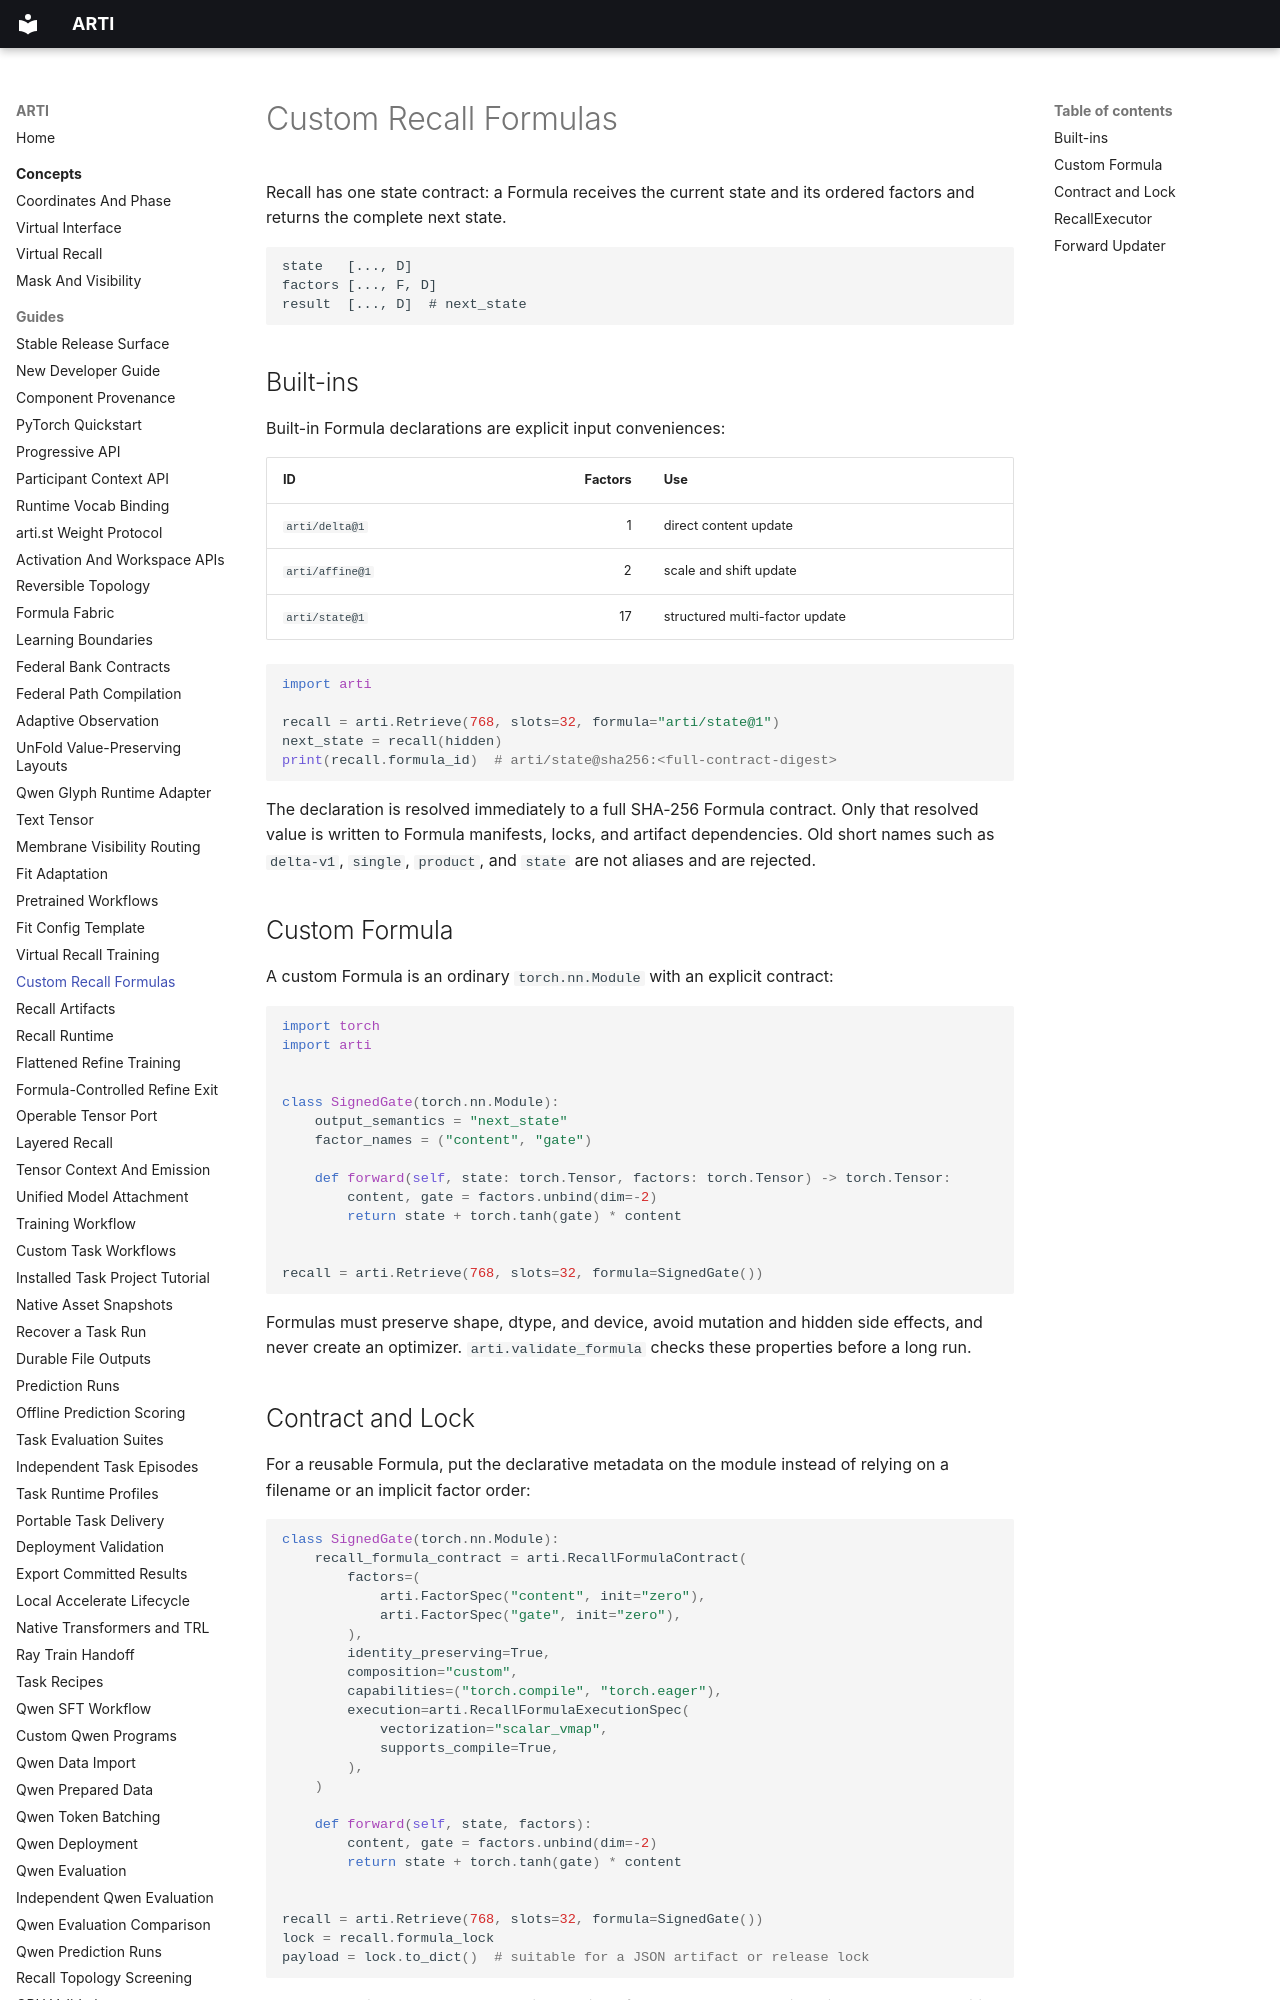

repository: ragnarok-io/ARTI · page: guides/custom-recall-formulas/index.html · generator: mkdocs

# Custom Recall Formulas

Recall has one state contract: a Formula receives the current state and its
ordered factors and returns the complete next state.

```text
state   [..., D]
factors [..., F, D]
result  [..., D]  # next_state
```

## Built-ins

Built-in Formula declarations are explicit input conveniences:

| ID | Factors | Use |
| --- | ---: | --- |
| `arti/delta@1` | 1 | direct content update |
| `arti/affine@1` | 2 | scale and shift update |
| `arti/state@1` | 17 | structured multi-factor update |

```python
import arti

recall = arti.Retrieve(768, slots=32, formula="arti/state@1")
next_state = recall(hidden)
print(recall.formula_id)  # arti/state@sha256:<full-contract-digest>
```

The declaration is resolved immediately to a full SHA-256 Formula contract.
Only that resolved value is written to Formula manifests, locks, and artifact
dependencies. Old short names such as `delta-v1`, `single`, `product`, and
`state` are not aliases and are rejected.

## Custom Formula

A custom Formula is an ordinary `torch.nn.Module` with an explicit contract:

```python
import torch
import arti


class SignedGate(torch.nn.Module):
    output_semantics = "next_state"
    factor_names = ("content", "gate")

    def forward(self, state: torch.Tensor, factors: torch.Tensor) -> torch.Tensor:
        content, gate = factors.unbind(dim=-2)
        return state + torch.tanh(gate) * content


recall = arti.Retrieve(768, slots=32, formula=SignedGate())
```

Formulas must preserve shape, dtype, and device, avoid mutation and hidden
side effects, and never create an optimizer. `arti.validate_formula` checks
these properties before a long run.
